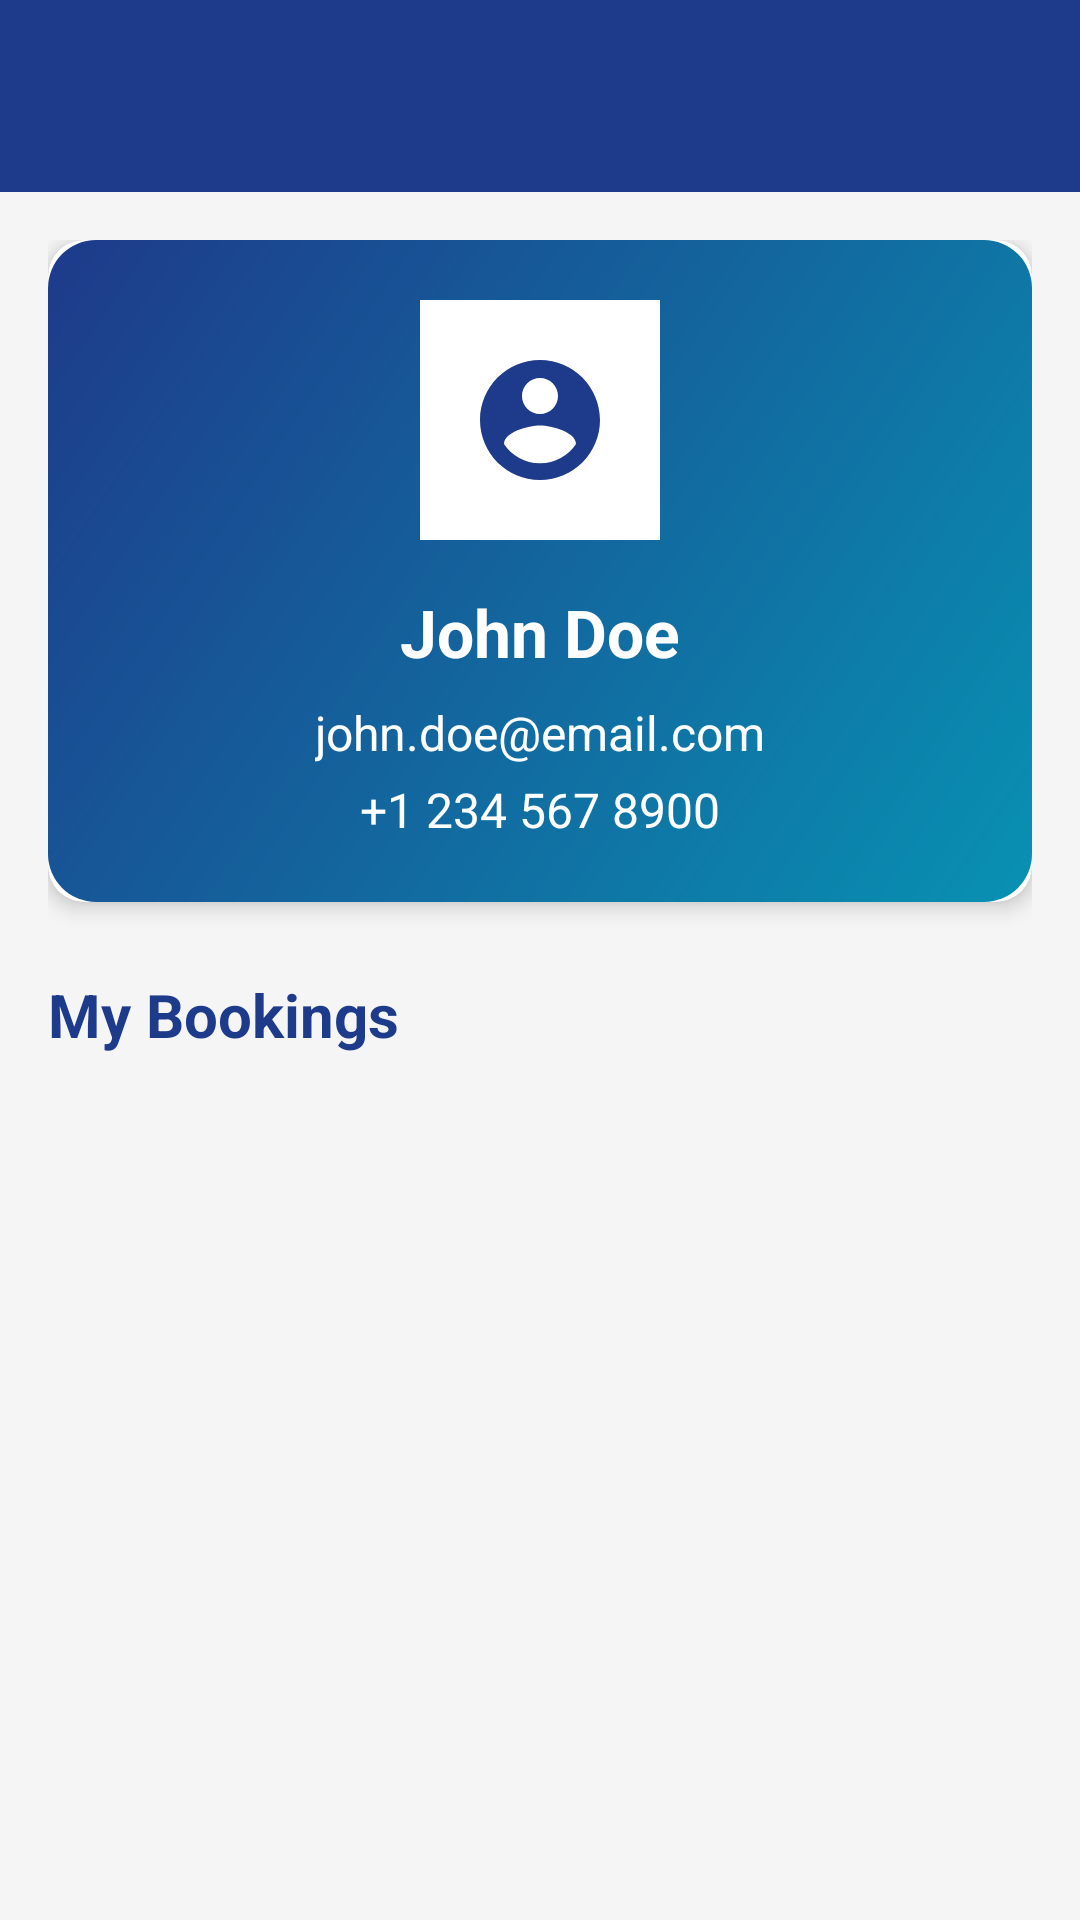

Android layout source for this screen:
<!-- AndroidManifest.xml: application theme Theme.LuxeVistaResort -->
<!-- res/layout/activity_profile.xml -->
<?xml version="1.0" encoding="utf-8"?>

<LinearLayout xmlns:android="http://schemas.android.com/apk/res/android"
    xmlns:app="http://schemas.android.com/apk/res-auto"
    android:layout_width="match_parent"
    android:layout_height="match_parent"
    android:orientation="vertical"
    android:background="@color/light_gray">

    <com.google.android.material.appbar.MaterialToolbar
        android:id="@+id/toolbar"
        android:layout_width="match_parent"
        android:layout_height="?attr/actionBarSize"
        android:background="@color/luxury_blue"
        app:titleTextColor="@color/white"
        app:navigationIcon="@drawable/ic_arrow_back"
        app:navigationIconTint="@color/white" />

    <ScrollView
        android:layout_width="match_parent"
        android:layout_height="match_parent">

        <LinearLayout
            android:layout_width="match_parent"
            android:layout_height="wrap_content"
            android:orientation="vertical"
            android:padding="16dp">

            
            <androidx.cardview.widget.CardView
                android:layout_width="match_parent"
                android:layout_height="wrap_content"
                app:cardCornerRadius="12dp"
                app:cardElevation="4dp"
                android:layout_marginBottom="24dp">

                <LinearLayout
                    android:layout_width="match_parent"
                    android:layout_height="wrap_content"
                    android:orientation="vertical"
                    android:padding="20dp"
                    android:background="@drawable/welcome_card_background">

                    <ImageView
                        android:layout_width="80dp"
                        android:layout_height="80dp"
                        android:src="@drawable/ic_profile"
                        android:background="@color/white"
                        android:padding="16dp"
                        android:layout_gravity="center_horizontal"
                        android:layout_marginBottom="16dp"
                        android:tint="@color/luxury_blue" />

                    <TextView
                        android:id="@+id/tvUserName"
                        android:layout_width="wrap_content"
                        android:layout_height="wrap_content"
                        android:text="John Doe"
                        android:textSize="22sp"
                        android:textStyle="bold"
                        android:textColor="@color/white"
                        android:layout_gravity="center_horizontal"
                        android:layout_marginBottom="8dp" />

                    <TextView
                        android:id="@+id/tvUserEmail"
                        android:layout_width="wrap_content"
                        android:layout_height="wrap_content"
                        android:text="john.doe@email.com"
                        android:textSize="16sp"
                        android:textColor="@color/white"
                        android:layout_gravity="center_horizontal"
                        android:layout_marginBottom="4dp" />

                    <TextView
                        android:id="@+id/tvUserPhone"
                        android:layout_width="wrap_content"
                        android:layout_height="wrap_content"
                        android:text="+1 234 567 8900"
                        android:textSize="16sp"
                        android:textColor="@color/white"
                        android:layout_gravity="center_horizontal" />

                </LinearLayout>

            </androidx.cardview.widget.CardView>

            
            <TextView
                android:layout_width="wrap_content"
                android:layout_height="wrap_content"
                android:text="@string/my_bookings"
                android:textSize="20sp"
                android:textStyle="bold"
                android:textColor="@color/luxury_blue"
                android:layout_marginBottom="16dp" />

            <androidx.recyclerview.widget.RecyclerView
                android:id="@+id/recyclerViewBookings"
                android:layout_width="match_parent"
                android:layout_height="wrap_content"
                android:nestedScrollingEnabled="false" />

        </LinearLayout>

    </ScrollView>

</LinearLayout>
<!-- resources referenced by this layout -->
<resources>
  <color name="light_gray">#F5F5F5</color>
  <color name="luxury_blue">#1E3A8A</color>
  <color name="white">#FFFFFFFF</color>
  <!-- drawable ic_profile (drawable) -->
  <vector xmlns:android="http://schemas.android.com/apk/res/android"
      android:width="24dp"
      android:height="24dp"
      android:viewportWidth="24"
      android:viewportHeight="24">
      <path
          android:fillColor="#FF000000"
          android:pathData="M12,2C6.48,2 2,6.48 2,12s4.48,10 10,10 10,-4.48 10,-10S17.52,2 12,2zM12,5c1.66,0 3,1.34 3,3s-1.34,3 -3,3 -3,-1.34 -3,-3 1.34,-3 3,-3zM12,19.2c-2.5,0 -4.71,-1.28 -6,-3.22 0.03,-1.99 4,-3.08 6,-3.08 1.99,0 5.97,1.09 6,3.08 -1.29,1.94 -3.5,3.22 -6,3.22z"/>
  </vector>
  <!-- drawable welcome_card_background (drawable) -->
  <?xml version="1.0" encoding="utf-8"?>
  
  <shape xmlns:android="http://schemas.android.com/apk/res/android"
      android:shape="rectangle">
      <gradient
          android:startColor="@color/ocean_blue"
          android:endColor="@color/luxury_blue"
          android:angle="135" />
      <corners android:radius="16dp" />
  </shape>
  <string name="my_bookings">My Bookings</string>
  <style name="Theme.LuxeVistaResort" parent="Theme.Material3.DayNight">
          
          <item name="colorPrimary">@color/luxury_blue</item>
          <item name="colorPrimaryVariant">@color/luxury_blue_dark</item>
          <item name="colorOnPrimary">@color/white</item>
          
          <item name="colorSecondary">@color/luxury_gold</item>
          <item name="colorSecondaryVariant">@color/luxury_gold_dark</item>
          <item name="colorOnSecondary">@color/black</item>
          
          <item name="android:statusBarColor">?attr/colorPrimaryVariant</item>
      </style>
  <color name="ocean_blue">#0891B2</color>
  <color name="luxury_blue_dark">#1E40AF</color>
  <color name="luxury_gold">#D4AF37</color>
  <color name="luxury_gold_dark">#B8860B</color>
  <color name="black">#FF000000</color>
</resources>
